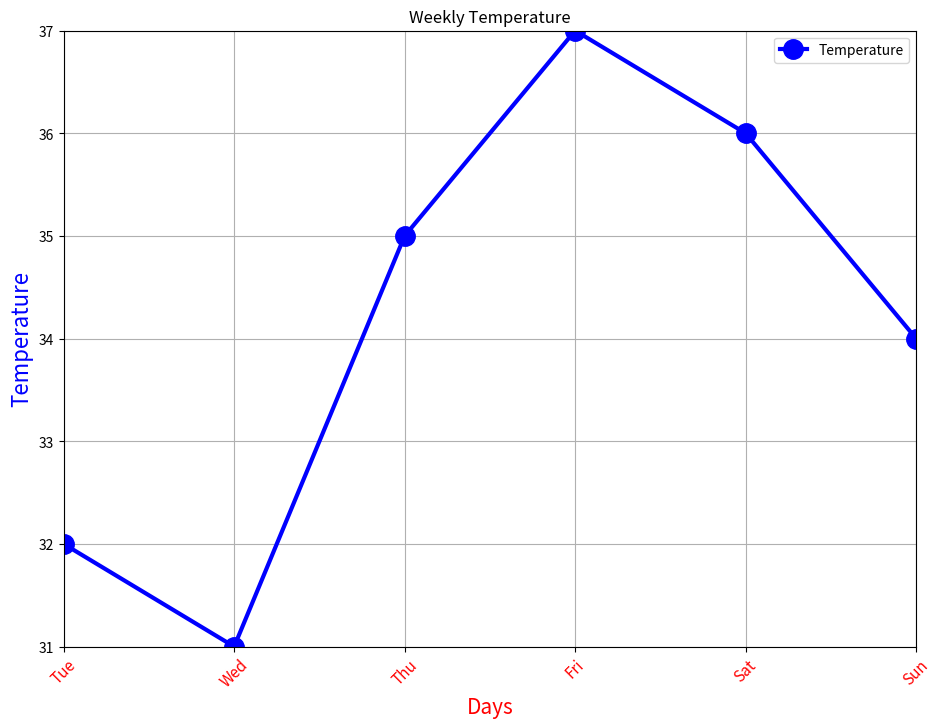

The matplotlib source for this figure:
import matplotlib.pyplot as plt

days = ["Mon", "Tue", "Wed", "Thu", "Fri", "Sat", "Sun"]
temperature = [30, 32, 31, 35, 37, 36, 34]

plt.figure(figsize=(11,8))

plt.title("Weekly Temperature")
plt.xlabel("Days",fontsize=15,color="red")
plt.ylabel("Temperature", fontsize=16, color="blue")

plt.xticks(rotation=45, fontsize=11, color="red")

plt.plot(
    days,
    temperature,
    color="blue",
    linewidth=3,
    marker="o",
    markersize=14,
    label="Temperature"
)

plt.grid(True)
plt.xlim(1,6)
plt.ylim(31,37)

plt.legend()

plt.show()
